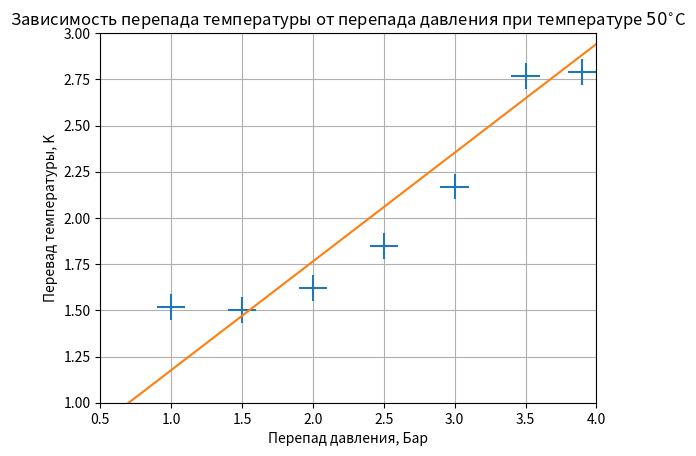

This chart was generated by the following Python code:
import matplotlib.pyplot as plt
import numpy as np
x_3 = [3.9, 3.5, 3.0, 2.5, 2.0, 1.5, 1]
y_3 = [2.79, 2.77, 2.17, 1.85, 1.62, 1.50, 1.52]
plt.errorbar(x_3, y_3, xerr=0.1, yerr=0.07, ls='none')
plt.grid()
plt.xlabel('Перепад давления, Бар') # подпись осей
plt.ylabel('Перевад температуры, K')
plt.title(r"Зависимость перепада температуры от перепада давления при температуре $50^{\circ}$C") # подпись графика
plt.xlim(0.5, 4)
plt.xlim(0.5, 4)
plt.ylim(1, 3)
x = np.arange(0.5, 4.001, 0.001)
plt.plot(x * 1.7 - 1.0, x)
plt.show()